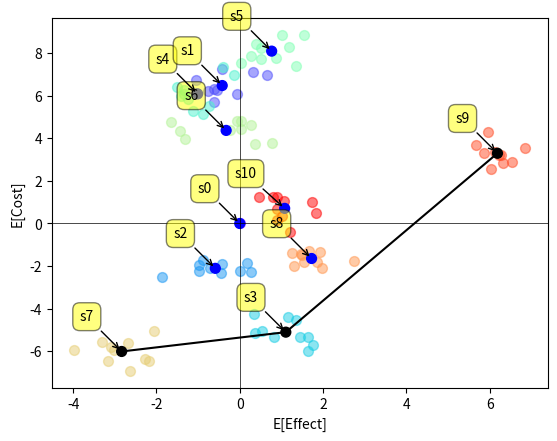

The script that saved this image: (Note: this script raises an exception after producing the figure.)
import numpy as np
import matplotlib.pyplot as plt
import matplotlib.cm as cm
import pandas as pd


class Strategy:
    def __init__(self, name, cost, effect):
        """        
        :param name: name of the strategy
        :param cost: list o numpy.array  
        :param effect: list or numpy.array
        """
        self.name = name
        self.cost = cost
        self.effect = effect
        self.aveCost = np.average(self.cost)
        self.aveEffect = np.average(self.effect)
        self.ifDominated = False


class CEA:
    def __init__(self, strategies):
        """
        :param strategies: the list of strategies
        """
        self.n = len(strategies)

        # store all observations for all strategies
        self.dataCloud = strategies

        # data frame to contain the strategies on the frontier
        self.strategiesOnFrontier = pd.DataFrame()

        # data frame for all strategies' expected outcomes
        self.dfStrategies = pd.DataFrame(
            index=range(self.n), 
            columns=['Name', 'E[Cost]', 'E[Effect]', 'Dominated', 'Color'])

        for i in range(len(strategies)):
            self.dfStrategies.loc[i, 'Name'] = strategies[i].name
            self.dfStrategies.loc[i, 'E[Cost]'] = strategies[i].aveCost
            self.dfStrategies.loc[i, 'E[Effect]'] = strategies[i].aveEffect
            self.dfStrategies.loc[i, 'Dominated'] = strategies[i].ifDominated
            self.dfStrategies.loc[i, 'Color'] = "k"  # not Dominated black, Dominated blue

        # find the CE frontier
        self.find_frontier()

    def get_frontier(self):
        return self.strategiesOnFrontier

    def find_frontier(self):
        # sort strategies by cost, ascending
        # operate on local variable data rather than self attribute
        df1 = self.dfStrategies.sort_values('E[Cost]')

        # apply criteria 1
        for i in range(self.n):
            # strategies with higher cost and lower Effect are dominated
            df1.loc[
                (df1['E[Cost]'] > df1['E[Cost]'][i]) &
                (df1['E[Effect]'] <= df1['E[Effect]'][i]),
                'Dominated'] = True
        # change the color of dominated strategies to blue
        df1.loc[df1['Dominated'] == True, 'Color'] = 'blue'

        # apply criteria 2
        # select all non-dominated strategies
        df2 = df1.loc[df1['Dominated']==False]
        n2 = len(df2['E[Cost]'])

        for i in range(0, n2): # can't decide for first and last point
            for j in range(i+1, n2):
                # cost and effect of strategy i
                effect_i = df2['E[Effect]'].iloc[i]
                cost_i = df2['E[Cost]'].iloc[i]
                # cost and effect of strategy j
                effect_j = df2['E[Effect]'].iloc[j]
                cost_j = df2['E[Cost]'].iloc[j]
                # vector connecting strategy i to j
                v_i_to_j = np.array([effect_j-effect_i, cost_j-cost_i])

                # if the effect of no strategy is between the effects of strategies i and j
                if not ((df2['E[Effect]'] > effect_i) & (df2['E[Effect]'] < effect_j)).any():
                    continue    # to the next j
                else:
                    # get all the strategies with effect between strategies i and j
                    inner_points = df2.loc[(df2['E[Effect]'] > effect_i) & (df2['E[Effect]'] < effect_j)]
                    # difference in effect of inner points and strategy i
                    v2_x = inner_points['E[Effect]'] - effect_i
                    # difference in cost of inner points and strategy i
                    v2_y = inner_points['E[Cost]']-cost_i

                    # cross products of vector i to j and the vectors i to all inner points
                    cross_product = v_i_to_j[0] * np.array(v2_y) - v_i_to_j[1] * np.array(v2_x)

                    # if cross_product > 0 the point is above the line
                    # (because the point are sorted vertically)
                    # ref: https://stackoverflow.com/questions/1560492/how-to-tell-whether-a-point-is-to-the-right-or-left-side-of-a-line
                    dominated_index = inner_points[cross_product > 0].index
                    df1.loc[list(dominated_index), 'Dominated'] = True
                    df1.loc[list(dominated_index), 'Color'] = 'blue'

        # update strategies
        self.dfStrategies = df1
        self.strategiesOnFrontier = df1.loc[df1['Dominated']==False, ['Name', 'E[Cost]', 'E[Effect]']]

    def show_CE_plane(self, x_label, y_label, show_names=False, show_clouds=False):
        """
        :param x_label: (string) x-axis label
        :param y_label: (string) y-axis label
        :param show_names: logical, show strategy names
        :param show_clouds: logical, show true sample observation of strategies
        """
        # plots
        # operate on local variable data rather than self attribute
        data = self.dfStrategies

        # re-sorted according to Effect to draw line
        linedat = data.loc[data["Dominated"] == False].sort_values('E[Effect]')

        # show observation clouds for strategies
        if show_clouds:
            for strategy_i, color in zip(self.dataCloud, cm.rainbow(np.linspace(0, 1, self.n))):
                x_values = strategy_i.effect
                y_values = strategy_i.cost
                # plot
                plt.scatter(x_values, y_values, c=color, alpha=0.5, s=50)

        plt.scatter(data['E[Effect]'], data['E[Cost]'], c=list(data['Color']), s=50)
        plt.plot(linedat['E[Effect]'], linedat['E[Cost]'], c='k')
        plt.axhline(y=0, c='k',linewidth=0.5)
        plt.axvline(x=0, c='k',linewidth=0.5)
        plt.xlabel(x_label)
        plt.ylabel(y_label)

        # show names of strategies
        if show_names:
            for label, x, y in zip(data['Name'], data['E[Effect]'], data['E[Cost]']):
                plt.annotate(
                    label,
                    xy=(x, y), xytext=(-20, 20),
                    textcoords='offset points', ha='right', va='bottom',
                    bbox=dict(boxstyle='round,pad=0.5', fc='yellow', alpha=0.5),
                    arrowprops=dict(arrowstyle='->', connectionstyle='arc3,rad=0'))

        plt.show()


    def BuildCETable(self, digits=5):
        """
        :param digits: specify how many digits return in the table, 5 by default
        :return: output csv file called "CETable.csv" in local environment
        """
        data = self.dfStrategies
        data['Expected Incremental Cost'] = "-"
        data['Expected Incremental Effect'] = "-"
        data['ICER'] = "Dominated"
        not_Dominated_points = data.loc[data["Dominated"] == False].sort_values('E[Cost]')

        n_not_Dominated = not_Dominated_points.shape[0]


        incre_cost = []
        incre_Effect = []
        ICER = []
        for i in range(1, n_not_Dominated):
            temp_num = not_Dominated_points["E[Cost]"].iloc[i]-not_Dominated_points["E[Cost]"].iloc[i-1]
            incre_cost = np.append(incre_cost, temp_num)

            temp_den = not_Dominated_points["E[Effect]"].iloc[i]-not_Dominated_points["E[Effect]"].iloc[i-1]
            if temp_den == 0:
                raise ValueError('invalid value of Expected Incremental Effect, the ratio is not computable')
            incre_Effect = np.append(incre_Effect, temp_den)

            ICER = np.append(ICER, temp_num/temp_den)

        ind_change = not_Dominated_points.index[1:]
        data.loc[ind_change, 'Expected Incremental Cost'] = incre_cost
        data.loc[ind_change, 'Expected Incremental Effect'] = incre_Effect
        data.loc[ind_change, 'ICER'] = ICER
        data.loc[not_Dominated_points.index[0], 'ICER'] = '-'

        output = data[['Name', 'E[Cost]', 'E[Effect]', 'Expected Incremental Cost', 'Expected Incremental Effect',\
            'ICER']]

        output.to_csv("CETable.csv", encoding='utf-8', index=False)

        return output


np.random.seed(573)

s_center = np.random.normal(0, 5, (10, 2))


s0 = Strategy('s0',0, 0)
s1 = Strategy("s1",s_center[0,0]+np.random.normal(0, 0.5, 10), s_center[0,1]+np.random.normal(0, 0.5, 10))
s2 = Strategy("s2",s_center[1,0]+np.random.normal(0, 0.5, 10), s_center[1,1]+np.random.normal(0, 0.5, 10))
s3 = Strategy("s3",s_center[2,0]+np.random.normal(0, 0.5, 10), s_center[2,1]+np.random.normal(0, 0.5, 10))
s4 = Strategy("s4",s_center[3,0]+np.random.normal(0, 0.5, 10), s_center[3,1]+np.random.normal(0, 0.5, 10))
s5 = Strategy("s5",s_center[4,0]+np.random.normal(0, 0.5, 10), s_center[4,1]+np.random.normal(0, 0.5, 10))
s6 = Strategy("s6",s_center[5,0]+np.random.normal(0, 0.5, 10), s_center[5,1]+np.random.normal(0, 0.5, 10))
s7 = Strategy("s7",s_center[6,0]+np.random.normal(0, 0.5, 10), s_center[6,1]+np.random.normal(0, 0.5, 10))
s8 = Strategy("s8",s_center[7,0]+np.random.normal(0, 0.5, 10), s_center[7,1]+np.random.normal(0, 0.5, 10))
s9 = Strategy("s9",s_center[8,0]+np.random.normal(0, 0.5, 10), s_center[8,1]+np.random.normal(0, 0.5, 10))
s10 = Strategy("s10",s_center[9,0]+np.random.normal(0, 0.5, 10), s_center[9,1]+np.random.normal(0, 0.5, 10))


strategies = [s0, s1, s2, s3, s4, s5, s6, s7, s8, s9, s10]
myCEA = CEA(strategies)

# frontier results
myCEA.get_frontier()

# updated strategies
myCEA.dfStrategies

# plot with label and sample cloud
myCEA.show_CE_plane('E[Effect]','E[Cost]', True, True)

# table
print(myCEA.BuildCETable())
